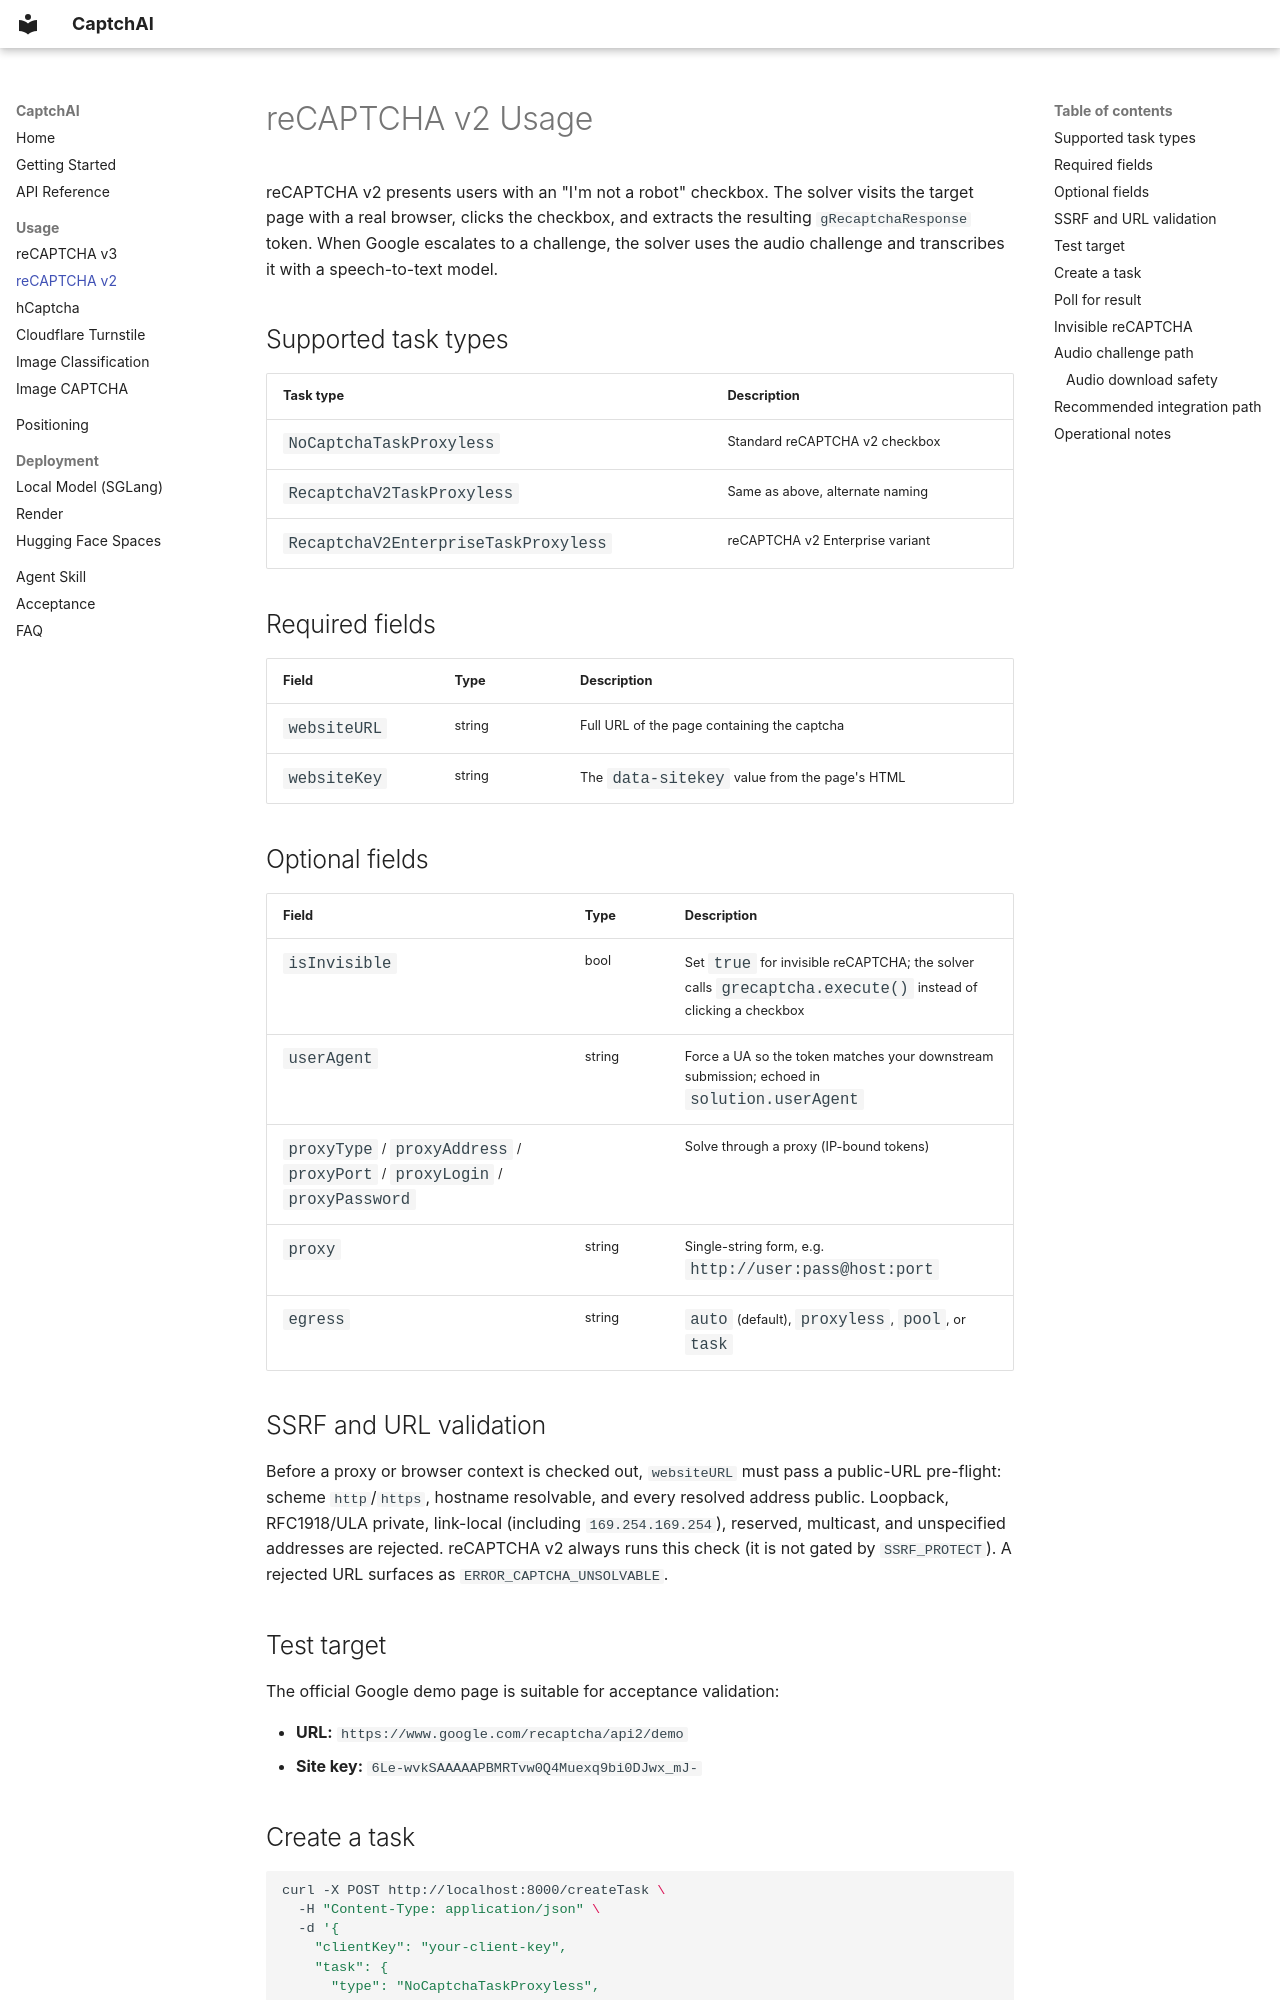

repository: jyqj/Captchai · page: usage/recaptcha-v2/index.html · generator: mkdocs

# reCAPTCHA v2 Usage

reCAPTCHA v2 presents users with an "I'm not a robot" checkbox. The solver visits the target page with a real browser, clicks the checkbox, and extracts the resulting `gRecaptchaResponse` token. When Google escalates to a challenge, the solver uses the audio challenge and transcribes it with a speech-to-text model.

## Supported task types

| Task type | Description |
|-----------|-------------|
| `NoCaptchaTaskProxyless` | Standard reCAPTCHA v2 checkbox |
| `RecaptchaV2TaskProxyless` | Same as above, alternate naming |
| `RecaptchaV2EnterpriseTaskProxyless` | reCAPTCHA v2 Enterprise variant |

## Required fields

| Field | Type | Description |
|-------|------|-------------|
| `websiteURL` | string | Full URL of the page containing the captcha |
| `websiteKey` | string | The `data-sitekey` value from the page's HTML |

## Optional fields

| Field | Type | Description |
|-------|------|-------------|
| `isInvisible` | bool | Set `true` for invisible reCAPTCHA; the solver calls `grecaptcha.execute()` instead of clicking a checkbox |
| `userAgent` | string | Force a UA so the token matches your downstream submission; echoed in `solution.userAgent` |
| `proxyType` / `proxyAddress` / `proxyPort` / `proxyLogin` / `proxyPassword` | | Solve through a proxy (IP-bound tokens) |
| `proxy` | string | Single-string form, e.g. `http://user:pass@host:port` |
| `egress` | string | `auto` (default), `proxyless`, `pool`, or `task` |

## SSRF and URL validation

Before a proxy or browser context is checked out, `websiteURL` must pass a public-URL pre-flight: scheme `http`/`https`, hostname resolvable, and every resolved address public. Loopback, RFC1918/ULA private, link-local (including `169.254.169.254`), reserved, multicast, and unspecified addresses are rejected. reCAPTCHA v2 always runs this check (it is not gated by `SSRF_PROTECT`). A rejected URL surfaces as `ERROR_CAPTCHA_UNSOLVABLE`.

## Test target

The official Google demo page is suitable for acceptance validation:

- **URL:** `https://www.google.com/recaptcha/api2/demo`
- **Site key:** `6Le-wvkSAAAAAPBMRTvw0Q4Muexq9bi0DJwx_mJ-`

## Create a task

```bash
curl -X POST http://localhost:8000/createTask \
  -H "Content-Type: application/json" \
  -d '{
    "clientKey": "your-client-key",
    "task": {
      "type": "NoCaptchaTaskProxyless",
      "websiteURL": "https://www.google.com/recaptcha/api2/demo",
      "websiteKey": "6Le-wvkSAAAAAPBMRTvw0Q4Muexq9bi0DJwx_mJ-"
    }
  }'
```

Response:

```json
{
  "errorId": 0,
  "taskId": "uuid-string"
}
```
